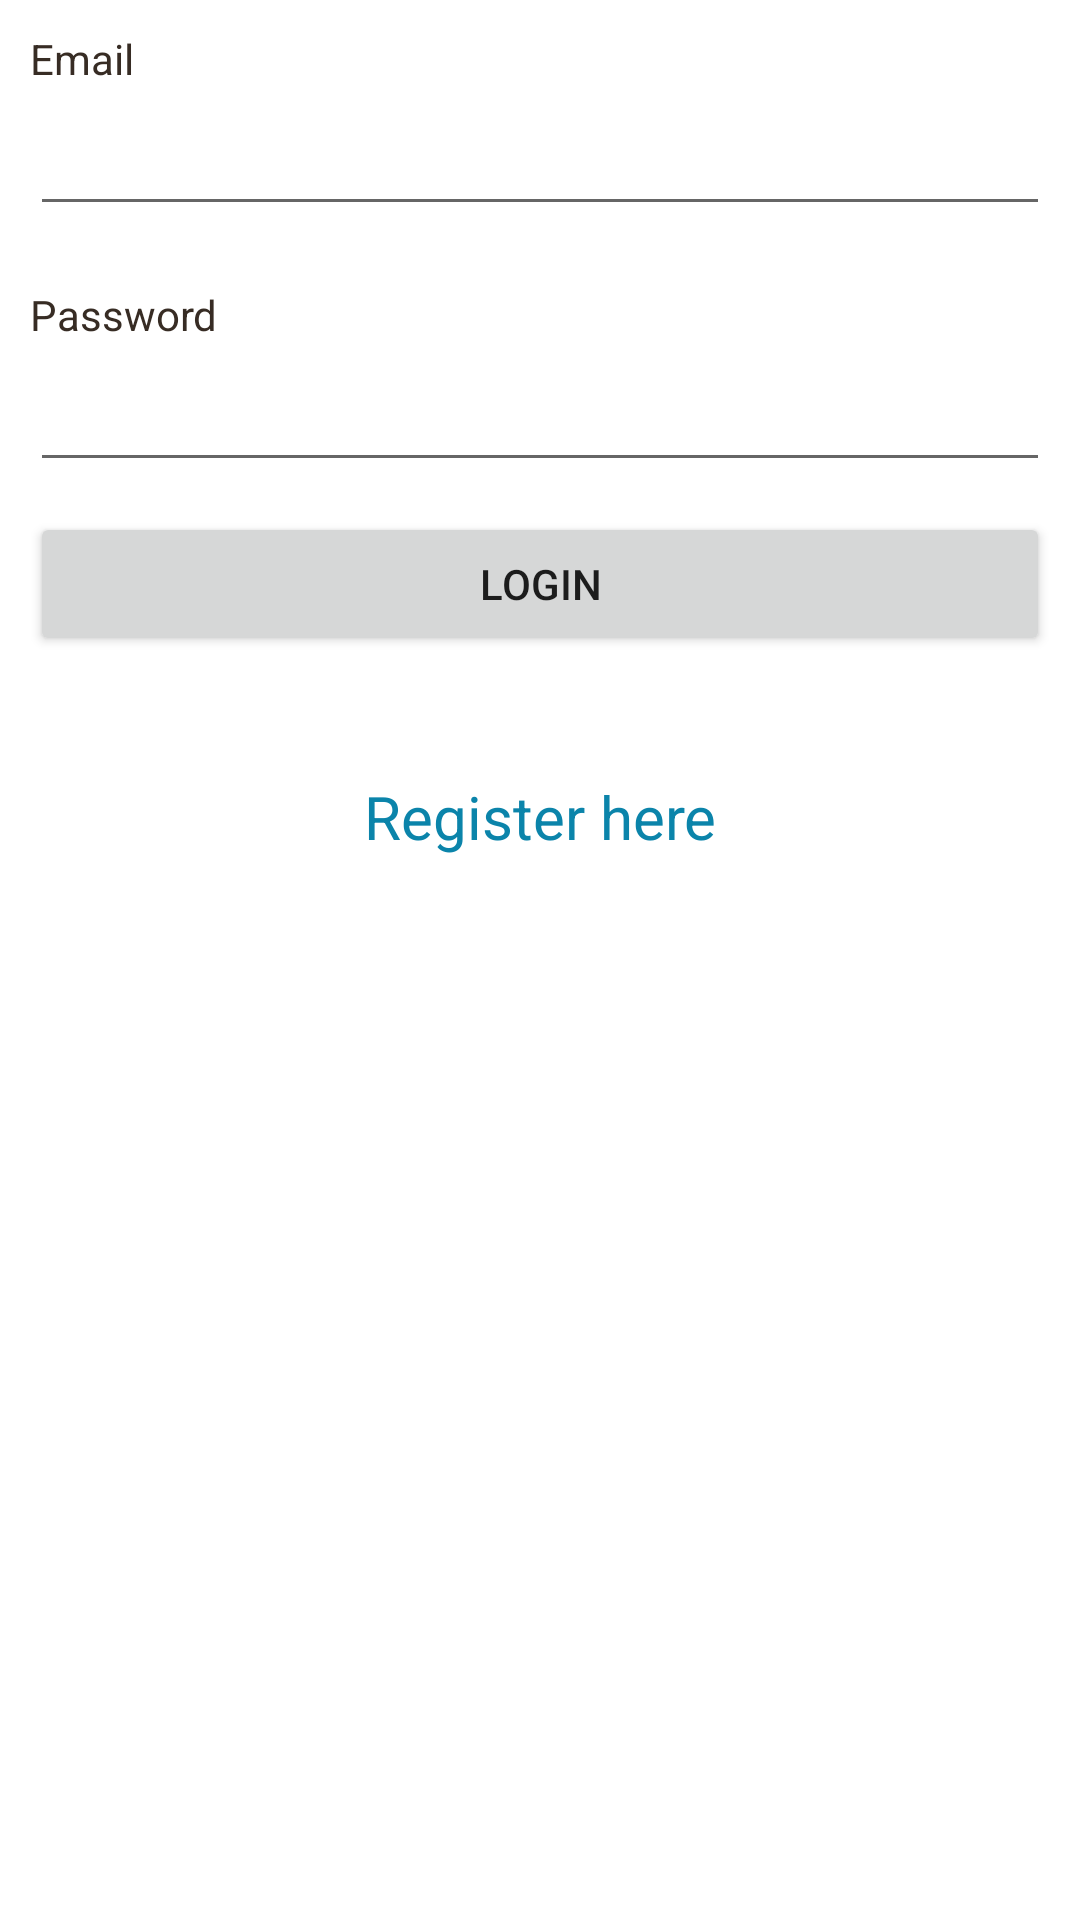

Produce the Android XML layout that renders to this screen, including the resource entries it uses.
<!-- AndroidManifest.xml: application theme Theme.SideMenu -->
<!-- res/layout/fragment_login.xml -->
<LinearLayout
    xmlns:android="http://schemas.android.com/apk/res/android"
    android:orientation="vertical"
    android:layout_width="match_parent"
    android:layout_height="wrap_content"
    android:padding="10dip"
    >
    
    <TextView android:layout_width="fill_parent"
        android:layout_height="wrap_content"
        android:textColor="#372c24"
        android:text="Email"/>
    <EditText android:layout_width="fill_parent"
        android:layout_height="wrap_content"
        android:layout_marginTop="5dip"
        android:layout_marginBottom="20dip"
        android:singleLine="true"/>
    
    <TextView android:layout_width="fill_parent"
        android:layout_height="wrap_content"
        android:textColor="#372c24"
        android:text="Password"/>
    <EditText android:layout_width="fill_parent"
        android:layout_height="wrap_content"
        android:layout_marginTop="5dip"
        android:singleLine="true"
        android:password="true"/>
    
    <Button android:id="@+id/bt11"
        android:layout_width="fill_parent"
        android:layout_height="wrap_content"
        android:layout_marginTop="10dip"
        android:text="Login"/>
    
    <TextView android:id="@+id/link_to_register1"
        android:layout_width="fill_parent"
        android:layout_height="wrap_content"
        android:layout_marginTop="40dip"
        android:layout_marginBottom="40dip"
        android:text="Register here"
        android:gravity="center"
        android:textSize="20dip"
        android:textColor="#0b84aa"/>

</LinearLayout>
<!-- resources referenced by this layout -->
<resources>
  <style name="Theme.SideMenu" parent="Theme.MaterialComponents.Light.NoActionBar">
          
  
          <item name="colorPrimaryVariant">@color/purple_700</item>
          <item name="colorOnPrimary">@color/white</item>
          
          <item name="colorSecondary">@color/purple_700</item>
          <item name="colorSecondaryVariant">@color/purple_700</item>
          <item name="colorOnSecondary">@color/black</item>
          
          <item name="android:statusBarColor" tools:targetApi="l">?attr/colorPrimaryVariant</item>
          
      </style>
  <color name="purple_700">#F8F0FA</color>
  <color name="white">#FFFFFF</color>
  <color name="black">#000000</color>
</resources>
